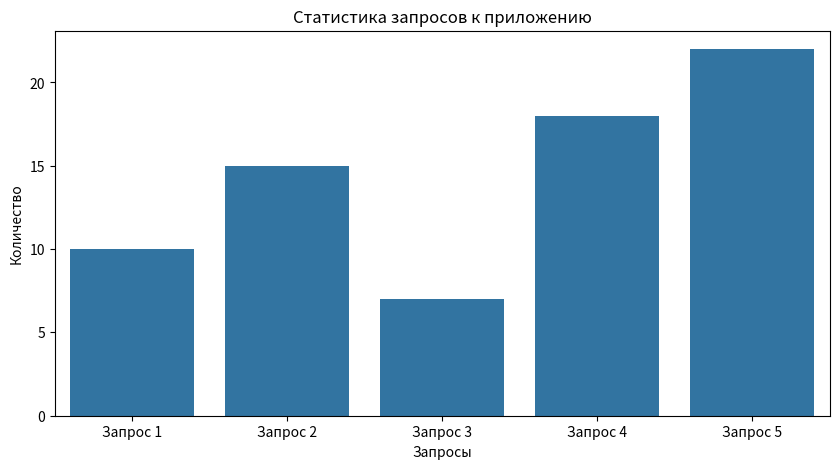

The script that saved this image:
import matplotlib
matplotlib.use('Agg')
import matplotlib.pyplot as plt
import seaborn as sns

# Статистика по запросам
data = [10, 15, 7, 18, 22]
labels = ['Запрос 1', 'Запрос 2', 'Запрос 3', 'Запрос 4', 'Запрос 5']

plt.figure(figsize=(10, 5))
sns.barplot(x=labels, y=data)
plt.title('Статистика запросов к приложению')
plt.xlabel('Запросы')
plt.ylabel('Количество')
plt.savefig('requests_stats.png')
plt.show()
